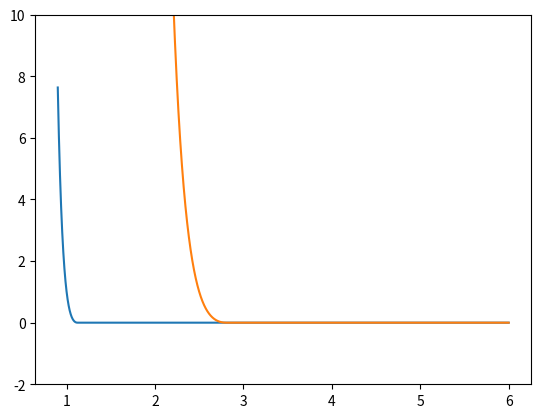

Recreate this plot in Python.
import numpy as np
import matplotlib.pyplot as plt



def lj(r,sigma,eps):
    return (4*eps*(np.power(np.divide(sigma,r),12) - np.power(np.divide(sigma,r),6)))

def wca(r,sigma,eps,r_cut):
    shift = lj(r_cut,sigma,eps)
    wca = lj(r,sigma,eps) - shift
    wca[r>r_cut] = 0.0
    return wca

def get_r_cut(d1,d2):
    """
    where you need to cut LJ for larger particles interacting
    """
    sigma = (d1+d2)*0.5
    r_cut = 2.0**(1/6.)*sigma
    return r_cut

r = np.linspace(0.9, 6.0, num=100000)
dA = 4.0
dB = 1.0
cutAB = get_r_cut(dA,dB)

plt.figure(1)
plt.plot(r,wca(r,1.0,1.0,2**(1/6.)))
plt.plot(r,wca(r,2.5,1.0,cutAB))
plt.ylim(-2.0,10.0)
plt.show()














exit()
